Run: headless pygame with SDL's dummy video driver; simulated clock (each Clock.tick advances the game by its frame time, no real sleeping); random seed 0; keys injected as events and as key.get_pressed() state; no mouse input.
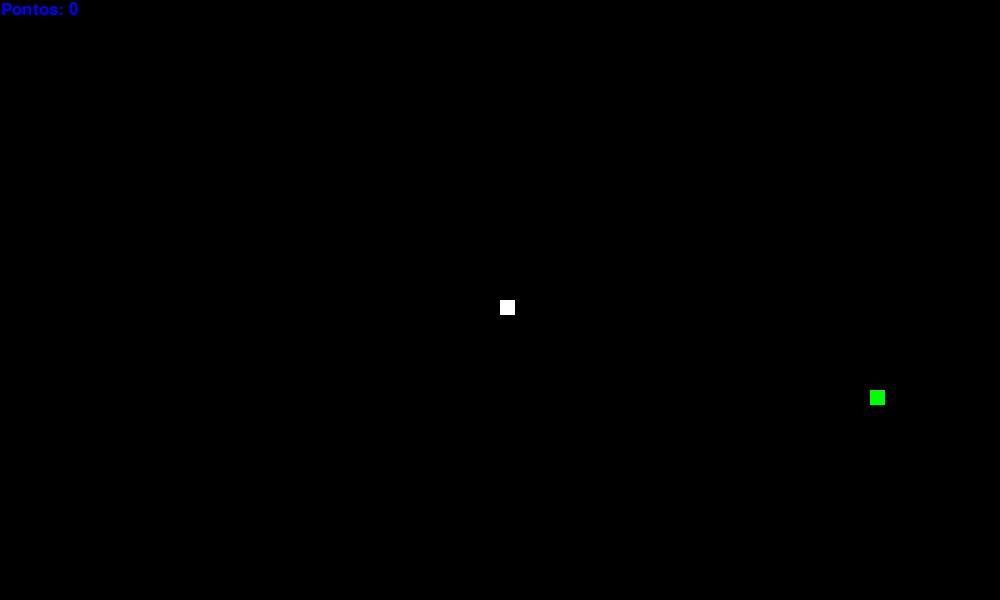
Frame 1 of 4 · flips 1–60 · no input
Frame 2 of 4 · flips 61–180 · tapped SPACE, RETURN · held RIGHT (→), D · screen unchanged from frame 1, image omitted
Frame 3 of 4 · flips 181–300 · held DOWN (↓), S · screen unchanged from frame 2, image omitted
Frame 4 of 4 · flips 301–420 · held LEFT (←), A, UP (↑), W · screen unchanged from frame 3, image omitted

The pygame program that drew these frames:

import random
import pygame
import sys

pygame.init()
pygame.display.set_caption("Jogo da Cobrinha")
largura, altura = 1000, 600
tela = pygame.display.set_mode((largura, altura))
relogio = pygame.time.Clock()

# cores dos elementos, cobrinha, comida e fundo
preta = (0, 0, 0)
verde = (0, 255, 0)
branca = (255, 255, 255)
Azul =(0, 0, 255)

# medidas da cobrinha
tamanho_quadrado = 15
velocidade_de_atualizacao = 15 

def gerar_comida():
    comida_x = round(random.randrange(0, largura - tamanho_quadrado) / 15.0) * 15.0 
    comida_y = round(random.randrange(0, altura - tamanho_quadrado) / 15.0) * 15.0 
    return comida_x, comida_y

def desenhar_comida(tamanho, comida_x, comida_y):
    pygame.draw.rect(tela, verde, [comida_x, comida_y, tamanho, tamanho])

def desenhar_cobra(tamanho, pixels):
    for pixel in pixels:
        pygame.draw.rect(tela, branca,[pixel[0], pixel[1], tamanho, tamanho])

def desenhar_pontuacao(pontuacao):
    fonte = pygame.font.SysFont("Arial", 25,)
    texto = fonte.render(f"Pontos: {pontuacao}", True, Azul)
    tela.blit(texto, [1, 1])

# início do código do jogo
def jogar_jogo():
    fim_do_jogo = False

    x = largura / 2
    y = altura / 2

    velocidade_x = 0 
    velocidade_y = 0

    tamanho_cobra = 1 
    pixels = []

    comida_x, comida_y = gerar_comida()

    while not fim_do_jogo:
        tela.fill(preta)

        for evento in pygame.event.get():
            if evento.type == pygame.QUIT:
                fim_do_jogo = True

        # desenho da comida
        desenhar_comida(tamanho_quadrado, comida_x, comida_y)

        # desenho da cobra
        pixels.append([x, y])
        if len(pixels) > tamanho_cobra:
            del pixels[0]
        
        #regra da cobrinha bater no próprio corpo
        for pixel in pixels[:-1]:
            if pixel == [x, y]:
                fim_do_jogo = True 

        desenhar_cobra(tamanho_quadrado, pixels)

        desenhar_pontuacao(tamanho_cobra - 1)

        # atualização da tela
        pygame.display.update()
        
        # controle de velocidade
        relogio.tick(velocidade_de_atualizacao)

# chama a função para iniciar o jogo
jogar_jogo()

# fecha o programa corretamente
pygame.quit()
sys.exit()
